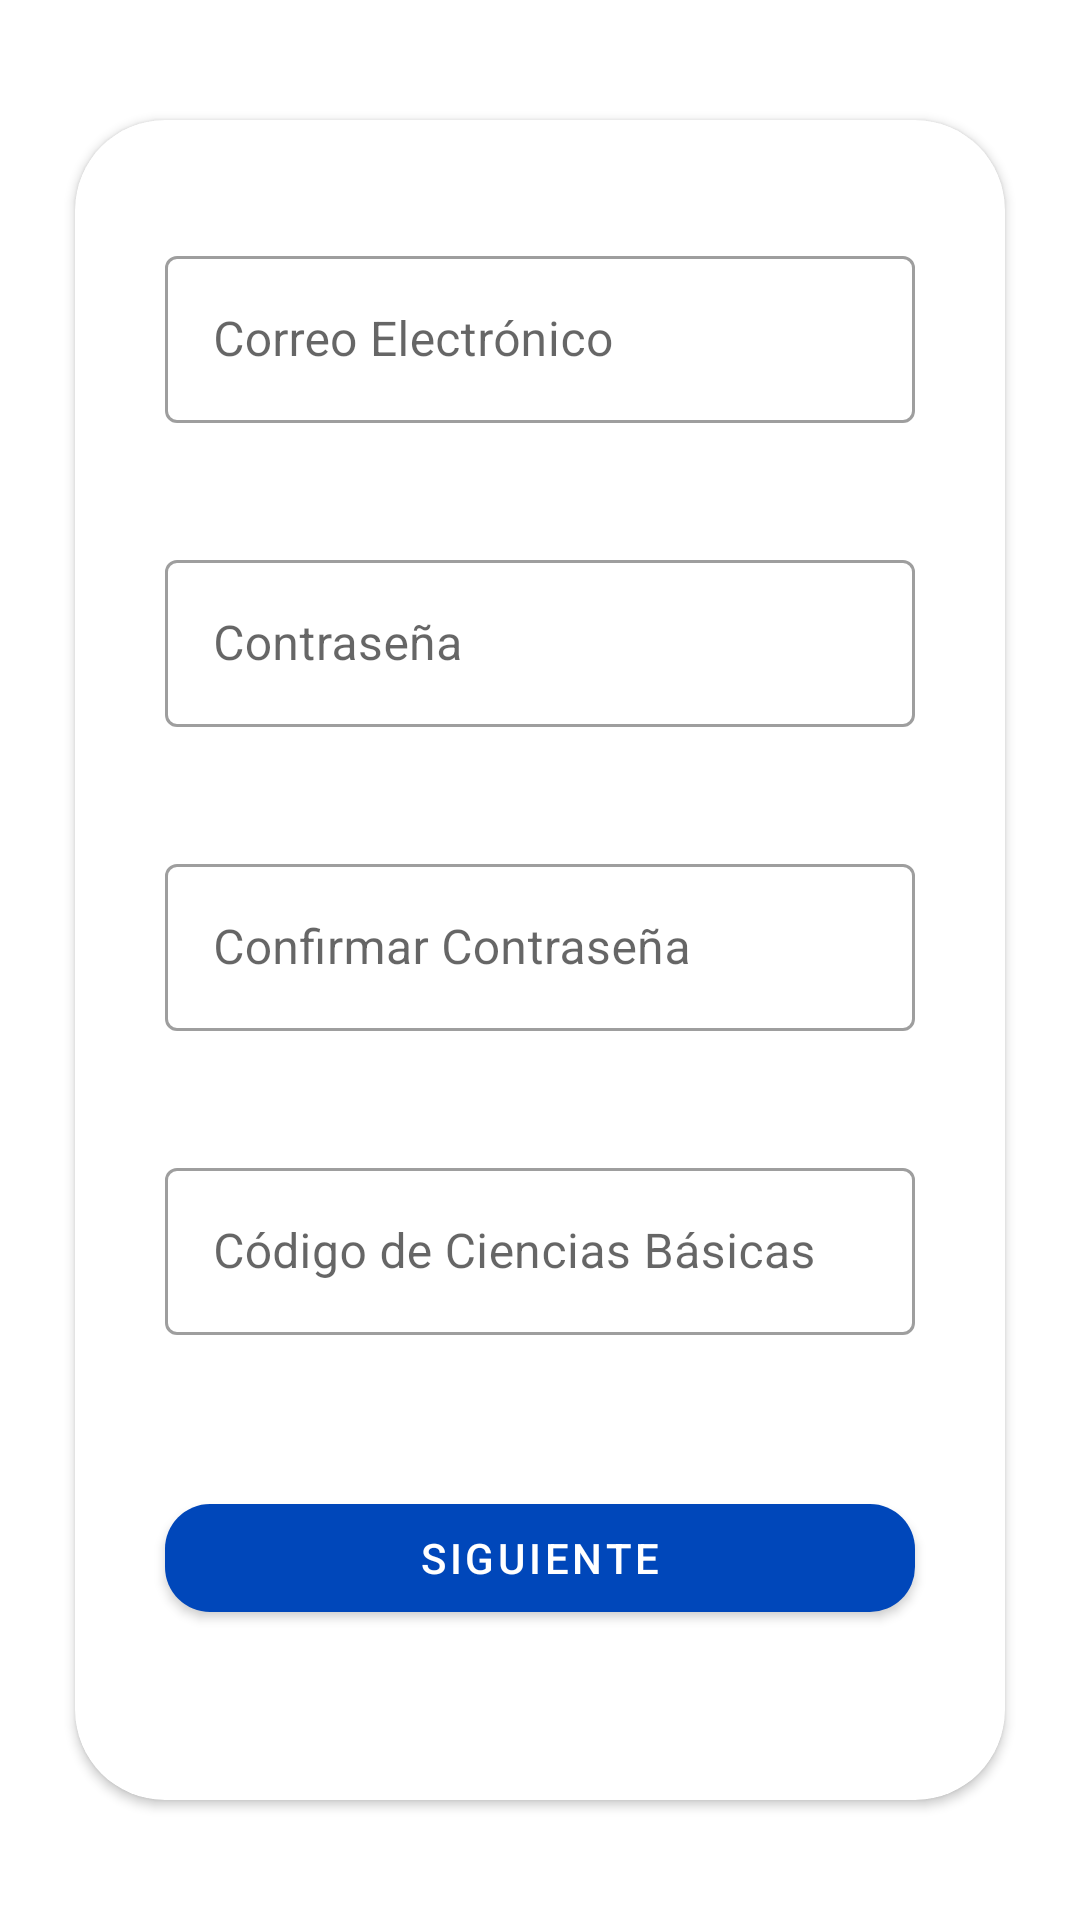

The Android layout XML behind this screen, and the referenced resources:
<!-- AndroidManifest.xml: application theme AppTheme -->
<!-- res/layout/fragment_sign_in.xml -->
<?xml version="1.0" encoding="utf-8"?>
<FrameLayout xmlns:android="http://schemas.android.com/apk/res/android"
    xmlns:app="http://schemas.android.com/apk/res-auto"
    xmlns:tools="http://schemas.android.com/tools"
    android:layout_width="match_parent"
    android:layout_height="match_parent"
    android:background="@android:color/transparent"
    tools:context=".controllers.fragments.SignInFragment">

    <androidx.constraintlayout.widget.ConstraintLayout
        android:layout_width="match_parent"
        android:layout_height="match_parent">

        <androidx.cardview.widget.CardView
            android:layout_width="0dp"
            android:layout_height="560dp"
            android:layout_margin="25dp"
            app:cardCornerRadius="30dp"
            app:layout_constraintBottom_toBottomOf="parent"
            app:layout_constraintEnd_toEndOf="parent"
            app:layout_constraintStart_toStartOf="parent"
            app:layout_constraintTop_toTopOf="parent">

            <LinearLayout
                android:layout_width="match_parent"
                android:layout_height="wrap_content"
                android:orientation="vertical">


                <ImageButton
                    android:id="@+id/imageButton_back"
                    android:layout_width="wrap_content"
                    android:layout_height="wrap_content"
                    android:layout_marginStart="20dp"
                    android:layout_marginTop="20dp"
                    android:background="#FFFFFF"
                    android:contentDescription="@string/iconoregreso"
                    android:src="@drawable/ic_baseline_arrow_back_24" />

                <com.google.android.material.textfield.TextInputLayout
                    android:id="@+id/editText_correo"
                    android:layout_width="match_parent"
                    android:layout_height="wrap_content"
                    android:layout_marginStart="30dp"
                    android:layout_marginTop="20dp"
                    android:layout_marginEnd="30dp"
                    android:layout_marginBottom="10dp"
                    android:hint="@string/email"
                    android:backgroundTint="@color/colorPrimaryDark"
                    app:errorEnabled="true"
                    style="@style/Widget.MaterialComponents.TextInputLayout.OutlinedBox">

                    <com.google.android.material.textfield.TextInputEditText
                        android:layout_width="match_parent"
                        android:layout_height="wrap_content"
                        android:inputType="textEmailAddress"
                        />

                </com.google.android.material.textfield.TextInputLayout>
                <com.google.android.material.textfield.TextInputLayout
                    android:id="@+id/editText_password"
                    android:layout_width="match_parent"
                    android:layout_height="wrap_content"
                    android:layout_marginStart="30dp"
                    android:layout_marginTop="10dp"
                    android:layout_marginEnd="30dp"
                    android:layout_marginBottom="10dp"
                    android:hint="@string/password"
                    android:backgroundTint="@color/colorPrimaryDark"
                    app:errorEnabled="true"
                    style="@style/Widget.MaterialComponents.TextInputLayout.OutlinedBox">

                    <com.google.android.material.textfield.TextInputEditText
                        android:layout_width="match_parent"
                        android:layout_height="wrap_content"
                        android:inputType="textPassword"
                        />

                </com.google.android.material.textfield.TextInputLayout>

                <com.google.android.material.textfield.TextInputLayout
                    android:id="@+id/editText_password_confirm"
                    android:layout_width="match_parent"
                    android:layout_height="wrap_content"
                    android:layout_marginStart="30dp"
                    android:layout_marginTop="10dp"
                    android:layout_marginEnd="30dp"
                    android:layout_marginBottom="10dp"
                    android:hint="@string/confirmar_password"
                    android:backgroundTint="@color/colorPrimaryDark"
                    app:errorEnabled="true"
                    style="@style/Widget.MaterialComponents.TextInputLayout.OutlinedBox">

                    <com.google.android.material.textfield.TextInputEditText
                        android:layout_width="match_parent"
                        android:layout_height="wrap_content"
                        android:inputType="textPassword"
                        />

                </com.google.android.material.textfield.TextInputLayout>

                <com.google.android.material.textfield.TextInputLayout
                    android:id="@+id/editText_codigo"
                    android:layout_width="match_parent"
                    android:layout_height="wrap_content"
                    android:layout_marginStart="30dp"
                    android:layout_marginTop="10dp"
                    android:layout_marginEnd="30dp"
                    android:layout_marginBottom="10dp"
                    android:hint="@string/codigoCiencias"
                    android:backgroundTint="@color/colorPrimaryDark"
                    app:errorEnabled="true"
                    style="@style/Widget.MaterialComponents.TextInputLayout.OutlinedBox">

                    <com.google.android.material.textfield.TextInputEditText
                        android:layout_width="match_parent"
                        android:layout_height="wrap_content"
                        android:inputType="text"
                        />

                </com.google.android.material.textfield.TextInputLayout>


                <com.google.android.material.button.MaterialButton
                    style="@style/Widget.MaterialComponents.Button"
                    android:id="@+id/button_siguiente"
                    android:layout_width="match_parent"
                    android:layout_height="wrap_content"
                    android:layout_marginStart="30dp"
                    android:layout_marginTop="20dp"
                    android:layout_marginEnd="30dp"
                    android:layout_marginBottom="10dp"
                    android:gravity="center"
                    android:text="@string/siguiente"
                    android:textColor="#FFFFFF"
                    android:textSize="14sp"
                    android:paddingTop="5dp"
                    android:paddingBottom="5dp"
                    app:cornerRadius="15dp"
                    />

            </LinearLayout>
        </androidx.cardview.widget.CardView>
    </androidx.constraintlayout.widget.ConstraintLayout>

</FrameLayout>
<!-- resources referenced by this layout -->
<resources>
  <color name="colorPrimaryDark">#0047BA</color>
  <string name="codigoCiencias">Código de Ciencias Básicas</string>
  <string name="confirmar_password">Confirmar Contraseña</string>
  <string name="email">Correo Electrónico</string>
  <string name="iconoregreso">iconoRegreso</string>
  <string name="password">Contraseña</string>
  <string name="siguiente">Siguiente</string>
  <style name="AppTheme" parent="Theme.MaterialComponents.Light.DarkActionBar">
          
          <item name="colorPrimary">@color/colorPrimaryDark</item>
          <item name="colorPrimaryDark">@color/colorPrimaryDark</item>
          <item name="colorAccent">@color/colorAccent</item>
      </style>
  <color name="colorAccent">#0047BA</color>
</resources>
